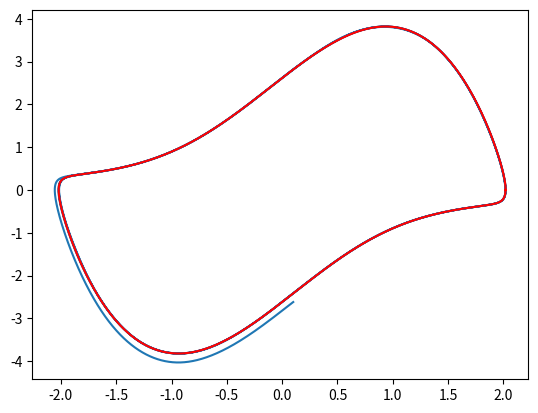
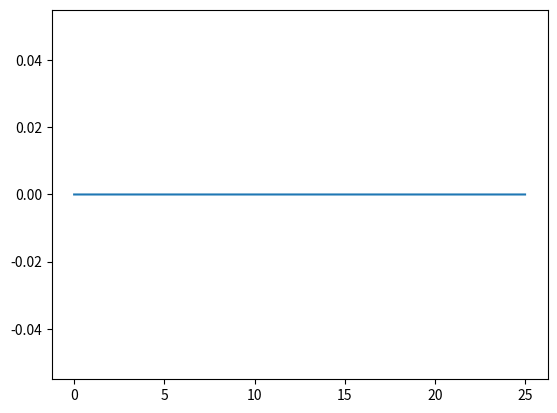

Generate these figures, in order, with matplotlib:
# Numerical Simulations for Exploring Van der Pol Oscillator

# Chris Fritz 1/15/2020

#TODO: 
# Plot nullclines
# Modify perturb_limit_cycle to only iterate ver provided indices
# Compute Latent Phase

##import statements
import numpy as np
import matplotlib.pyplot as plt
from scipy.integrate import solve_ivp
from scipy.signal import argrelextrema
import cmath

## Class Definitions
class VanderPolSim:
    '''Simulation object - feed parameters and returns simulation datat structure'''
    def __init__(self, T = 50, dt = .01, mu = 3, x0 = .5, y0 = .5):
        self.T = T     # total sim length
        self.dt = dt # time step
        self.mu = mu   # damping coefficient 
        self.x0 = x0   # initial x state
        self.y0 = y0   # initial y state

    def deriv(self, t, X):
        '''
        Derivative function for use in integrator. X is 2-vector of state
        van der pol eqs:
        dx/dt = y
        dy/dt = mu * (1-x**2) * y  - x
         '''
        x = X[0]
        y = X[1]
        mu = self.mu
        
        def y_dot(x, y, mu):
            return mu * (1-x*x) * y - x
    
        def x_dot(y):
            return y
    
        num = np.asarray([x_dot(y), y_dot(x, y, mu)])
        return num
    
    def run_sim(self):
        '''
        Run the numerical integration & return the simulation data structure.
        [data].y is the state, [data].t is the time vector '''
        data =  solve_ivp(
            self.deriv,   # Derivative function
            (0, self.T),       # Total time interval
            np.asarray([self.x0, self.y0]),  # Initial State
            t_eval = np.arange(0, self.T, self.dt)  # Returned evaluation time points
        )
        data.mu = self.mu
        data.T = self.T
        data.x0 = self.x0
        data.y0 = self.y0
        data.dt = self.dt
        return data


## Data Analysis & Helper Functions

def get_limit_cycle(data, indices = False):
    ''' 
    Given a sim data struct, compute & return the limit cycle as a
    (3, N) array where N is the number of data points in 1 period.
    (2 state variables & time variable data)
    This code assumes the 2nd half of data is exclusive limit cycle data
    i.e. the system is in steady state oscillation with no transients.
    Indices are optionally returned if set to true, additional tuple val
    '''
    # take 2nd half of data
    xs = data.y[0,:]
    ys = data.y[1,:]
    ts = data.t
    
    
    # search for the next maximum within the data
    extrema = argrelextrema(xs, np.greater)[0]
    
    # this gives us a period of oscillation, return the state for times in this period
    idxs = np.arange(extrema[-2],extrema[-1] + 1)
    
    if (indices):
        return (xs[idxs], ys[idxs], ts[idxs], idxs)
    else:
        return (xs[idxs], ys[idxs], ts[idxs])
    
def l_pos(x, y, mu):
    ''' eigenvalue 0 of linear approximation'''
    num = mu * (1 - x**2) + cmath.sqrt(mu**2 * (1 - x**2)**2 + 4 * (2*mu*x*y - 1) )
    return np.real(num / 2)

def l_neg(x, y, mu):
    ''' eigenvalue 0 of linear approximation'''
    num = mu * (1 - x**2) - cmath.sqrt(mu**2 * (1 - x**2)**2 + 4 * (2*mu*x*y - 1) )
    return np.real(num / 2)

def evec_pos(x, y, mu):
    ''' get the eigenvector associated with positive eigval '''
    vec = np.asarray([1, l_pos(x, y, mu)])
    return vec / np.linalg.norm(vec)

def evec_neg(x, y, mu):
    ''' get the other eigenvector '''
    vec = np.asarray([
        l_neg(x, y , mu) - mu * (1 - x**2),
        2 * mu * x * y - 1
        ])
    return vec / np.linalg.norm(vec)

def eigen_decomp(data, limit_cycle = True):
    ''' 
    Given simulation data, return the eigendecomposition of the 
    linearization at each point around the limit cycle.
    Returns data as dictionary with the following entries:
    eig["l_neg"] negative root eigenvalues at each of the N data points
    eig["l_pos"] positive root eigenvalues
    eig["evec_neg"] eigenvector associated with l_neg
    eig["evec_pos"] eigenvector associated with l_pos
    If limit_cycle is true, only return the eigenvalue along a computed limit
    cycle as opposed to the entire trajectory of data
    '''
    #loop through data
    if limit_cycle:
        xs, ys, _ = get_limit_cycle(data)
    else:
        xs = data.y[0,:]
        ys = data.y[1,:]
    mu = data.mu
    N = len(xs)
    
    l_negs = np.zeros((N,1))
    l_poss = np.zeros((N,1))
    evec_negs = np.zeros((2,N))
    evec_poss = np.zeros((2,N))
    
    for i in np.arange(N):
        l_negs[i] = l_neg(xs[i], ys[i], mu)
        l_poss[i] = l_pos(xs[i], ys[i], mu)
        
        evec_negs[:,i] = evec_neg(xs[i], ys[i], mu)
        evec_poss[:,i] = evec_pos(xs[i], ys[i], mu)
    
    eig_dec = {
        "l_neg" : l_negs,
        "l_pos" : l_poss,
        "evec_neg" : evec_negs,
        "evec_pos" : evec_poss
        }  
    return eig_dec      

def perturb_limit_cycle(data, lc_x, lc_y, u, indices = [-1],  noise = False, noise_str = 1):
    '''
    Given data 
    and a perturbation vector u, compute the limit cycle, apply perturbation u to every
    point on the limit cycle, and simulate the trajectory of each point.
    Returns a 2 x T/dt x N matrix of (x,y) points up to time T for perturbed trajectory n
    Step specifies the number of points to skip between simulations
    '''
    # for each point in the limit cycle specified by indices,
    N = len(lc_x)
    mu = data.mu
    T = data.T # adjust length to determine speed of simulation (number of total points) 
    dt = data.dt
    
    if noise:
        noise_vec = noise_str * np.random.normal(size = (N,1))
        lc_y += noise_vec
    
    

    # perturb point by u        
    pert_trajs = np.zeros((2, int(T/dt), len(indices)))
    
    for lc_idx, i in enumerate(indices):
        data = VanderPolSim(
            mu = mu,
            T = T,
            dt = dt,
            x0 = lc_x[i] + u[0],
            y0 = lc_y[i] + u[1]
             ).run_sim()
             
        pert_trajs[:,:,lc_idx] = data.y
        
    return pert_trajs






## Run Simulation & set parameters here

def dist_to_limit_cycle(lc_x, lc_y, x, y, x_only = False):
    '''
    Compute the distance of (x,y) to the limit cycle (lc_x, lc_y),
    defined here as the minimum distamce of (x,y) to any point on the 
    limit cycle defined by (lc_x,lc_y)
    If x_only = True, the distance is the absolute value in the x dimension 
    '''
    N = len(lc_x)
    
    xs = np.ones((N,)) * x
    ys = np.ones((N,)) * y
    
    dxs = lc_x - xs
    dys = lc_y - ys
    
    if x_only:
        min_dist = np.min(np.abs(dxs))
        
    else:
        d_squareds = np.square(dxs)+ np.square(dys)
        min_dist = np.sqrt(np.min(d_squareds))
        
    return min_dist
    

mu = 2
T = 25
dt = .0001
sim = VanderPolSim(mu = mu, T = T, dt = dt)
data = sim.run_sim()
ts = data.t
xs = data.y[0,:]
ys = data.y[1,:]

## Data Analysis & Plotting
# Configure by setting boolean values 
plot_trajectory = False    # Plot the (x,y) and (t,x), (t,y) trajectories of the simulation
plot_limit_cycle = False  # Assuming at least 2 full periods of oscillation, compute & plot the limit cycle trajectory
plot_eigen_decomp = False # Compute the eigenvalues/eigenvectors along the limit cycle & display them
plot_perturbation_analysis = False # comment here 
plot_noisy_start = True  # comment here

if (plot_trajectory):    
    
    plt.figure()
    plt.scatter(xs, ys)
    plt.xlabel("x")
    plt.ylabel("y")
    plt.title("Phase Space mu = %.2f" %mu)
    
    
    plt.figure()
    plt.plot(ts,xs)
    plt.xlabel("t")
    plt.ylabel("x")
    plt.title("x (voltage) trace")
    
    plt.figure()
    plt.plot(ts,ys)
    plt.xlabel("t")
    plt.ylabel("y")
    plt.title("y trace")
        
if (plot_limit_cycle):
    lc_x, lc_y, lc_t, idxs = get_limit_cycle(data, indies = True) # get exactly 1 limit cycle
    plt.figure()
    plt.xlabel("x")
    plt.ylabel("y")
    plt.plot(lc_x, lc_y,label='mu = %.1f' % mu)
    plt.legend()
    plt.title("Limit Cycle Phase Portrait")
    
if (plot_eigen_decomp):

    ed = eigen_decomp(data)
     
    plt.figure()
    plt.plot(ts, ed["l_neg"],label= '$\lambda_{-}$')
    plt.plot(ts, ed["l_pos"],label= '$\lambda_{+}$')
    plt.xlabel('t')
    plt.ylabel('$Re (\lambda) $')
    plt.legend()
    
    plt.figure()
    
    if not (plot_limit_cycle):
        lc_x, lc_y, lc_t, idxs = get_limit_cycle(data, indices=True)
    
    plt.quiver(lc_x, lc_y, ed["evec_neg"][0,idxs], ed["evec_neg"][1,idxs], ed["l_neg"][idxs], scale = 8, headwidth = 6)
    plt.title("Linear Stability (Negative Root Eigenvalue")
    plt.plot(lc_x, lc_y,label='mu = %.1f' % mu, alpha = .4,c = 'red')
    plt.colorbar()
    
    plt.figure()
    plt.quiver(lc_x, lc_y, ed["evec_pos"][0,idxs], ed["evec_pos"][1,idxs], ed["l_pos"][idxs], scale = 8, headwidth = 6)
    plt.plot(lc_x, lc_y,label='mu = %.1f' % mu, alpha = .4,c = 'red')
    plt.title("Linear Stability (Positive Root Eigenvalue")
    plt.colorbar()
    
if (plot_perturbation_analysis):
    delta = .1  # Perturbation Strength
    
    # Project a horizontal perturbation x onto the eigvecs scaled by eigvals & quiver plot 
    pert_x = delta * np.asarray([1, 0])
    pert_y = delta * np.asarray([0, 1])
    
    net_x = np.zeros((2, len(idxs)))
    net_y = np.zeros((2, len(idxs)))
    
    for i, idx in enumerate(idxs):
        net_x[:,i] = (
            np.exp(ed["l_pos"][idx]) * pert_x@ed["evec_pos"][:,idx] # project onto E-vecs & scale
         + np.exp(ed["l_neg"][idx]) * pert_x@ed["evec_neg"][:,idx]
         )
         
        net_y[:,i] = (
            np.exp(ed["l_pos"][idx]) * pert_y@ed["evec_pos"][:,idx] # project onto E-vecs & scale
         + np.exp(ed["l_neg"][idx]) * pert_y@ed["evec_neg"][:,idx]
         ) 
    
    plt.figure()
    plt.quiver(xs, ys, net_x[0,:], net_x[1,:], np.log(np.linalg.norm(net_x,axis=0)/delta), scale = 1, headwidth = 6)
    plt.plot(lc_x, lc_y,label='mu = %.1f' % mu, alpha = .4,c = 'red')
    plt.title("X - Perturbation Net Direction & Strength")
    cbar = plt.colorbar()
    cbar.set_label("$log(||A\delta|| / ||\delta||)$")
    
    
    plt.figure()
    plt.quiver(xs, ys, net_y[0,:], net_y[1,:], np.log(np.linalg.norm(net_y,axis=0)/delta), scale = 1, headwidth = 6)
    plt.plot(lc_x, lc_y,label='mu = %.1f' % mu, alpha = .4,c = 'red')
    plt.title("Y - Perturbation Net Direction & Strength")
    cbar = plt.colorbar()
    cbar.set_label("$log(||A\delta|| / ||\delta||)$")
    
if (plot_noisy_start):
    
    if not plot_limit_cycle:
        lc_x, lc_y, _ = get_limit_cycle(data)
    
    if not (plot_eigen_decomp):
        ed = eigen_decomp(data)
    
    epsilon = .1 # perturbation strength
    u = epsilon * np.asarray([1, 0])
    
    #find index of point on limit cycle with maximum eigenvalue(neg)

    max_idx = np.argmax(ed["l_neg"])
    
    pts = perturb_limit_cycle(data, lc_x, lc_y,  u, indices = [max_idx])
    mins = np.zeros((pts.shape[1],))
    plt.figure()    
    for i in np.arange(pts.shape[2]):
        plt.plot(pts[0,:,i],pts[1,:,i])

#         for j in np.arange(pts.shape[1]):
#             mins[j] = dist_to_limit_cycle(lc_x, lc_y, pts[0,j,i], pts[1,j,i], x_only = False)
                 
    plt.plot(lc_x,lc_y,c='red')
    
    plt.figure()
    plt.plot(ts,mins)
        


    
plt.show()



#Workspace down here




def converged(lc_x, lc_y, x, y, delta):
    '''
    Given a limit cycle specified by lc_x, lc_y, a point x,y and some distance delta,
    check if the distance of the closest point on the limit cycle to (x,y) is within delta.
    '''
    if dist_to_limit_cycle(lc_x, lc_y, x, y) <= delta:
        return True
    else:
        return False
       
def time_to_convergence(sim_data, delta, init_loc):
    
    '''
    Given a simulation along a limit cycle, a distance delta,
    and an initial point (x,y), determine the elapsed time before
    the trajectory starting at (x,y) reaches within delta distance of
    the limit cycle
    '''
    Ts = np.asarray([1, 10, 10**2, 10**4])
    
    lc_x, lc_y, lc_t = get_limit_cycle(data)
    for T in Ts:
        # simulate for T
        new_sim = VanderPolSim(x0 = init_loc[0], y0 = init_loc[1], T = T)
        # find first o
        
    print(
        "location ",
          init_loc,
          "does not converge to limit cycle within %i time units." % Ts[-1]
          )
    

def get_latent_phase(lc_x, lc_y, lc_t, x, y):
    ''' 
    Given a point (x,y) in the phase plane,  compute its latent phase.
    The latent phase is defined as the phase of the limit cycle corresponding 
    to the intersection of the trajectory starting at (x,y) with the limit cycle
    at t--> infinity. 
    Caller must provide 3 vectors of x and y coords of limit cycle lc_x, lc_y,
    and lc_t times for each point.
    '''
    
    # start simulation at initial condition & run simulation for T
    sim = VanderPolSim(x0 = x, y0 = y)
    data = sim.run_sim()
    x_traj = data.y[0,:]
    y_traj = data.y[1,:]
    
    conv_idx = -1
    plt.figure()
    plt.plot(x_traj,y_traj)
    plt.show()
    #while not converged(sim state, limit cycle)
        # compute next sim step & update
    
    # find phase    
     
    # once converged, note time and location.
    
    # given time and point x,y of intersection, compute the  
    

# run simulation to determine when min(||state traj(x,y) - limit_cycle(a,b, t)||) < delta 
# given this time, compute the latent phase:
    # theta( w * t + phi_lat ) =theta( limit_cycle(a,b, t) )
    
      
#get_latent_phase(lc_x, lc_y, lc_t, 3, 0)
